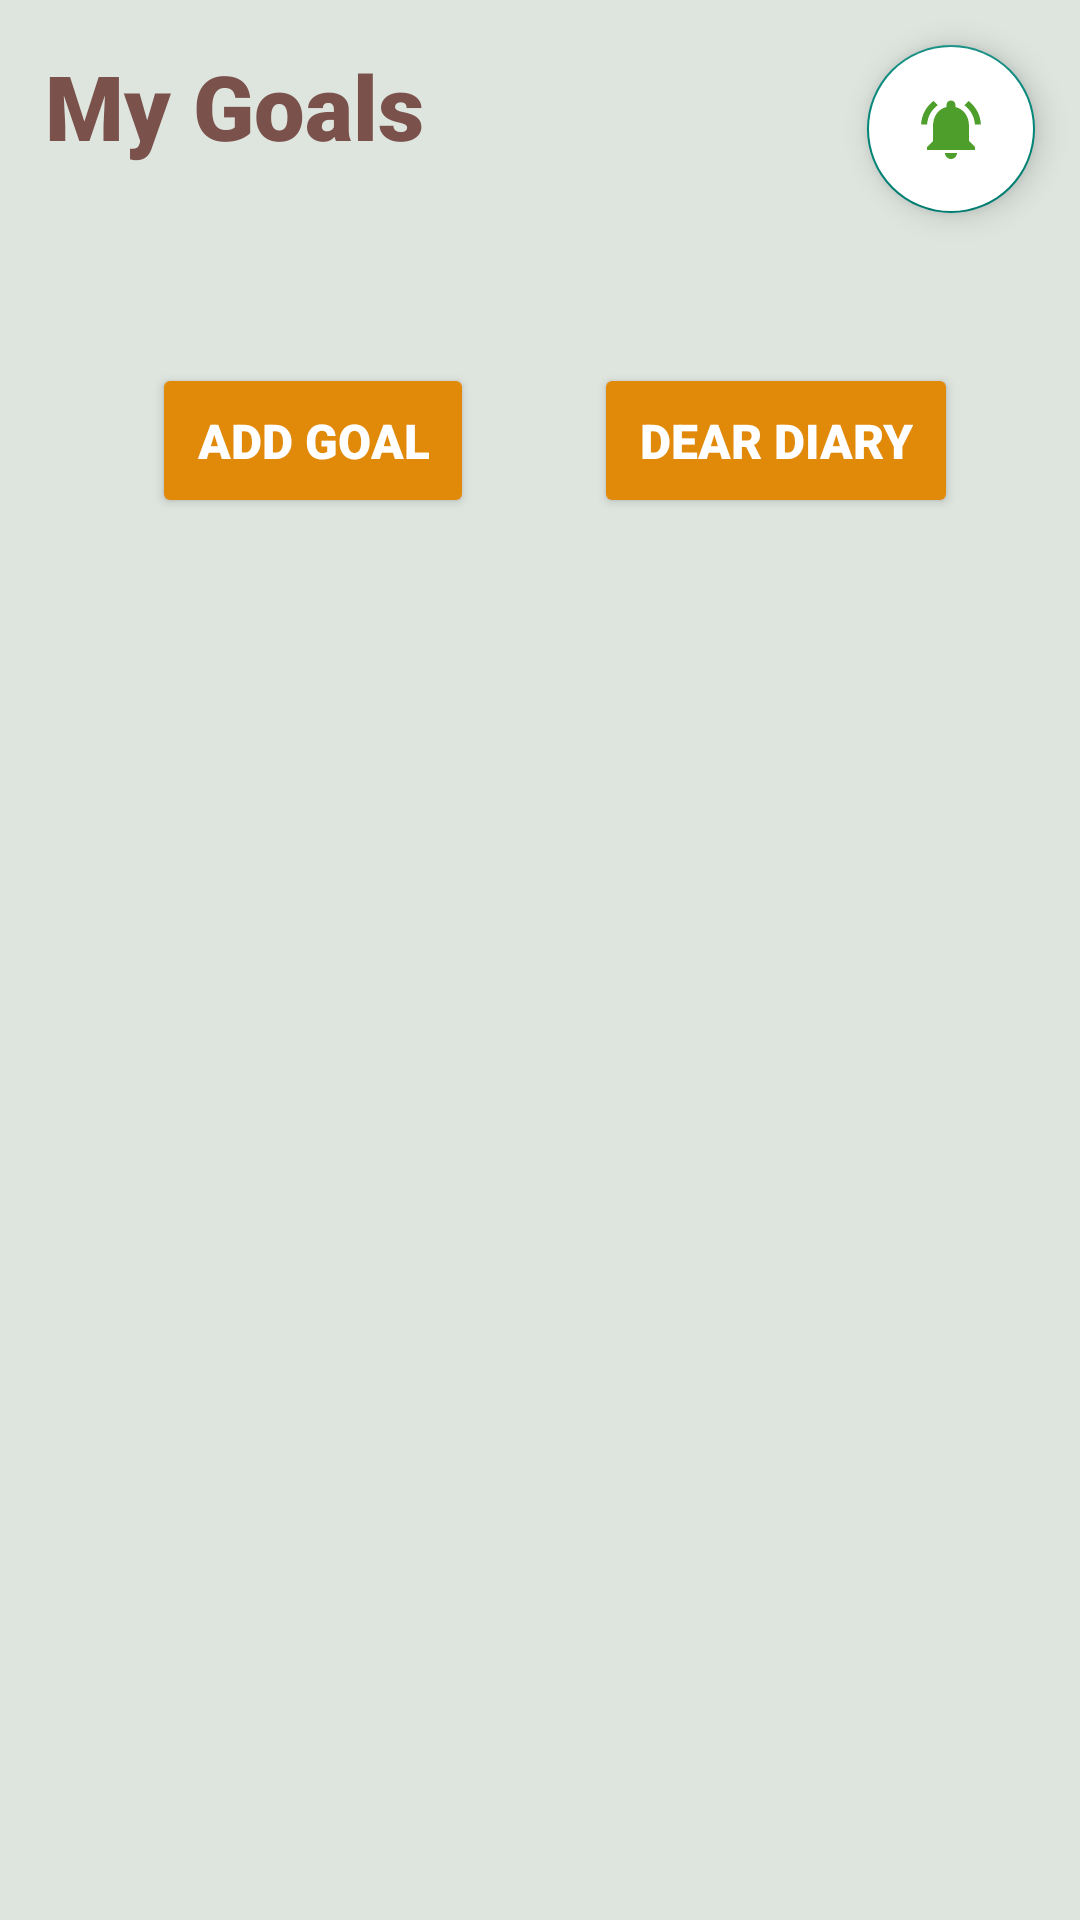

Android layout source for this screen:
<!-- AndroidManifest.xml: application theme Theme.AppCompat.Light.NoActionBar -->
<!-- res/layout/fragment_my_goal.xml -->
<?xml version="1.0" encoding="utf-8"?>
<RelativeLayout xmlns:android="http://schemas.android.com/apk/res/android"
    xmlns:tools="http://schemas.android.com/tools"
    android:layout_width="match_parent"
    android:layout_height="match_parent"
    android:background="#DDDBE1DB"
    xmlns:app="http://schemas.android.com/apk/res-auto"
    tools:context=".MyGoalFragment">

    <RelativeLayout
        android:layout_width="wrap_content"
        android:layout_height="wrap_content"
        android:id="@+id/relative1"
        >

        <TextView
            android:layout_width="wrap_content"
            android:layout_height="wrap_content"
            android:text="My Goals"
            android:textSize= "30sp"
            android:textStyle ="bold"
            android:layout_margin="15dp"
            android:id="@+id/myGoals"
            android:textColor="#7A514B"
            android:fontFamily="sans-serif-black"
            android:layout_alignParentStart="true"
            />


        <com.google.android.material.floatingactionbutton.FloatingActionButton
            android:layout_width="wrap_content"
            android:layout_height="wrap_content"
            android:src="@drawable/notifications_active"
            android:layout_alignParentEnd="true"
            android:id="@+id/notification"
            android:scaleType="fitXY"
            android:backgroundTint="#ffff"
            android:layout_margin="15dp"

            />

    </RelativeLayout>

    <LinearLayout
        android:layout_width="match_parent"
        android:layout_height="wrap_content"
        android:layout_below="@id/relative1"
        android:gravity="center_horizontal"
        android:layout_marginTop="35dp"
        android:layout_marginStart="10dp"
        android:id="@+id/Linear1"
        android:orientation="horizontal"
        >


        <Button
            android:layout_width="wrap_content"
            android:layout_height="match_parent"
            android:text="Add Goal"
            android:fontFamily="sans-serif-black"
            android:textColor="#ffff"
            android:padding="15dp"
            android:id="@+id/addGoal"
            android:backgroundTint="#E18A0A"
            android:textStyle="bold"
            android:textSize="16sp"
            />

        <Button
            android:layout_width="wrap_content"
            android:layout_height="match_parent"
            android:text="Dear Diary"
            android:id="@+id/dearDiary"
            android:fontFamily="sans-serif-black"
            android:textColor="#ffff"
            android:layout_gravity="end"
            android:padding="15dp"
            android:backgroundTint="#E18A0A"
            android:layout_marginStart="40dp"
            android:textStyle="bold"
            android:textSize="16sp"/>
    </LinearLayout>

    <androidx.recyclerview.widget.RecyclerView
        android:layout_width="match_parent"
        android:layout_height="match_parent"
        android:layout_below="@id/Linear1"
        android:id="@+id/recyclerview"
        android:orientation="horizontal"
        app:spanCount="2"
        android:layout_marginTop="50dp"
        app:layoutManager="androidx.recyclerview.widget.GridLayoutManager"
        tools:listitem="@layout/recyclerview_layout"
        />


</RelativeLayout>
<!-- res/layout/recyclerview_layout.xml (included above) -->
<?xml version="1.0" encoding="utf-8"?>
<androidx.cardview.widget.CardView xmlns:android="http://schemas.android.com/apk/res/android"
    android:layout_width="200dp"
    android:layout_height="200dp"
    xmlns:app="http://schemas.android.com/apk/res-auto"
    android:layout_margin="10dp"
    android:padding="30dp"
    android:elevation="5dp"
    app:cardCornerRadius="10dp">


    <LinearLayout
        android:layout_width="wrap_content"
        android:layout_height="wrap_content"
        android:orientation="vertical"
        android:layout_gravity="center">

        <ImageView
            android:layout_width="50dp"
            android:layout_height="50dp"
            android:src="@drawable/wish"
            android:layout_gravity="center_horizontal"
            android:layout_margin="10dp"
            />
        <TextView
            android:layout_width="match_parent"
            android:layout_height="wrap_content"
            android:text="My goal"
            android:textSize="16sp"
            android:textStyle="bold"
            android:layout_margin="2dp"
            android:layout_gravity="center"
            android:fontFamily="sans-serif-black"
            android:textColor="#000000"
            android:id="@+id/goalTitle"
            />

        <TextView
            android:layout_width="wrap_content"
            android:layout_height="wrap_content"
            android:text="Date"
            android:textStyle="bold"
            android:id="@+id/goalDate"
            android:fontFamily="sans-serif-black"
            android:textSize="16sp"
            android:layout_gravity="center"
            android:layout_margin="5dp"
            />

    </LinearLayout>

</androidx.cardview.widget.CardView>
<!-- resources referenced by this layout -->
<resources>
  <!-- drawable notifications_active (drawable) -->
  <vector android:height="24dp" android:tint="#4E9E2B"
      android:viewportHeight="24" android:viewportWidth="24"
      android:width="24dp" xmlns:android="http://schemas.android.com/apk/res/android">
      <path android:fillColor="@android:color/white" android:pathData="M7.58,4.08L6.15,2.65C3.75,4.48 2.17,7.3 2.03,10.5h2c0.15,-2.65 1.51,-4.97 3.55,-6.42zM19.97,10.5h2c-0.15,-3.2 -1.73,-6.02 -4.12,-7.85l-1.42,1.43c2.02,1.45 3.39,3.77 3.54,6.42zM18,11c0,-3.07 -1.64,-5.64 -4.5,-6.32L13.5,4c0,-0.83 -0.67,-1.5 -1.5,-1.5s-1.5,0.67 -1.5,1.5v0.68C7.63,5.36 6,7.92 6,11v5l-2,2v1h16v-1l-2,-2v-5zM12,22c0.14,0 0.27,-0.01 0.4,-0.04 0.65,-0.14 1.18,-0.58 1.44,-1.18 0.1,-0.24 0.15,-0.5 0.15,-0.78h-4c0.01,1.1 0.9,2 2.01,2z"/>
  </vector>
  <!-- drawable wish (drawable) -->
  <vector android:height="24dp" android:tint="#F30518"
      android:viewportHeight="24" android:viewportWidth="24"
      android:width="24dp" xmlns:android="http://schemas.android.com/apk/res/android">
      <path android:fillColor="@android:color/white" android:pathData="M12,21.35l-1.45,-1.32C5.4,15.36 2,12.28 2,8.5 2,5.42 4.42,3 7.5,3c1.74,0 3.41,0.81 4.5,2.09C13.09,3.81 14.76,3 16.5,3 19.58,3 22,5.42 22,8.5c0,3.78 -3.4,6.86 -8.55,11.54L12,21.35z"/>
  </vector>
</resources>
